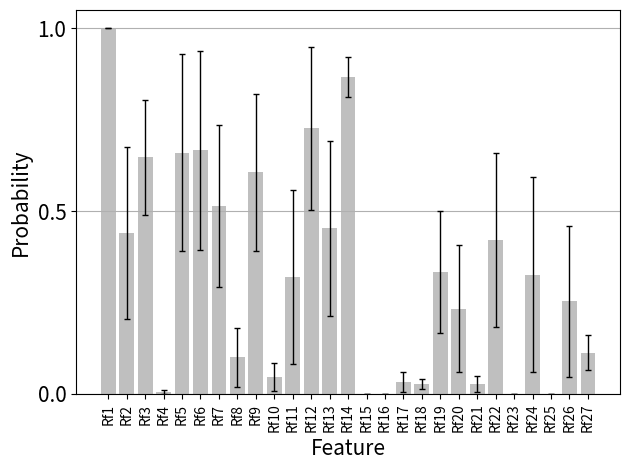

Python code for this plot:
import numpy as np
import matplotlib.pyplot as plt
import math

###########entering raw data


ADD = np.array([1,1,1])
AgeGroups_1_0  = np.array([0,0.1,0])
AgeGroups_2_0 = np.array([0,0,0.98])
AnyAllr = np.array([0,0.06,0.9])
AnyPars3 = np.array([0,0,0.14])
CookArea = np.array([0.34,0,0.98])
DEWORM  = np.array([0,0.62,0.92])
FamilyGrouped_1_0 = np.array([0,0,0])
FamilyGrouped_2_0 = np.array([0,0,0])
GCAT_1  = np.array([0,0,0.3])
GCAT_2 = np.array([0,0,0.02])
GCOW = np.array([0.8,0.8,1	])
GDOG_1_0  = np.array([0,0.36,1])
GDOG_2_0 = np.array([0,0.14,0.2	])
GELEC_1_0  = np.array([0.98,0,1])
GELEC_2_0  = np.array([1,0,1])
GFLOOR6A_1_0 = np.array([0,0.04,0.66])
GFLOOR6A_2_0 = np.array([0,0,0])
GFLOOR6A_9_0 = np.array([0,0.02,0.06])
GWASTE_1_0  = np.array([0,0,0])
GWASTE_2_0  = np.array([1,0.18,1])
GWASTE_3_0  = np.array([0,0,0.08	])
HCIGR6A = np.array([	0.6,0.34,1])
ToiletType_1_0 = np.array([	0.74,0.1,0.98	])
ToiletType_2_0 = np.array([0.26,0.72,0.02	])
WaterSource_1_0 = np.array([0.28,0,0.98	])
WaterSource_2_0 = np.array([0,0,0.76])




######## calculate the average
ADD_mean=np.mean(ADD)
AgeGroups_1_0_mean=np.mean(AgeGroups_1_0)
AgeGroups_2_0_mean=np.mean(AgeGroups_2_0)
AnyAllr_mean =np.mean(AnyAllr)
AnyPars3_mean=np.mean(AnyPars3)
CookArea_mean=np.mean(CookArea)
DEWORM_mean=np.mean(DEWORM)
FamilyGrouped_1_0_mean=np.mean(FamilyGrouped_1_0)
FamilyGrouped_2_0_mean=np.mean(FamilyGrouped_2_0)
GCAT_1_mean=np.mean(GCAT_1)
GCAT_2_mean=np.mean(GCAT_2)
GCOW_mean =np.mean(GCOW)
GDOG_1_0_mean=np.mean(GDOG_1_0)
GDOG_2_0_mean=np.mean(GDOG_2_0)
GELEC_1_0_mean=np.mean(GELEC_1_0)
GELEC_2_0_mean=np.mean(GELEC_2_0)
GFLOOR6A_1_0_mean=np.mean(GFLOOR6A_1_0)
GFLOOR6A_2_0_mean=np.mean(GFLOOR6A_2_0)
GFLOOR6A_9_0_mean=np.mean(GFLOOR6A_9_0)
GWASTE_1_0_mean=np.mean(GWASTE_1_0)
GWASTE_2_0_mean=np.mean(GWASTE_2_0)
GWASTE_3_0_mean=np.mean(GWASTE_3_0)
HCIGR6A_mean=np.mean(HCIGR6A)
ToiletType_1_0_mean=np.mean(ToiletType_1_0)
ToiletType_2_0_mean=np.mean(ToiletType_2_0)
WaterSource_1_0_mean=np.mean(WaterSource_1_0)
WaterSource_2_0_mean=np.mean(WaterSource_2_0)





####### calculate the standard deviation

ADD_std = np.std(ADD)/math.sqrt(3)
AgeGroups_1_0_std=np.std(AgeGroups_1_0)/math.sqrt(3)
AgeGroups_2_0_std=np.std(AgeGroups_2_0)/math.sqrt(3)
AnyAllr_std=np.std(AnyAllr)/math.sqrt(3)
AnyPars3_std=np.std(AnyPars3)/math.sqrt(3)
CookArea_std=np.std(CookArea)/math.sqrt(3)
DEWORM_std=np.std(DEWORM)/math.sqrt(3)
FamilyGrouped_1_0_std=np.std(FamilyGrouped_1_0)/math.sqrt(3)
FamilyGrouped_2_0_std=np.std(FamilyGrouped_2_0)/math.sqrt(3)
GCAT_1_std=np.std(GCAT_1)/math.sqrt(3)
GCAT_2_std=np.std(GCAT_2)/math.sqrt(3)
GCOW_std=np.std(GCOW)/math.sqrt(3)
GDOG_1_0_std=np.std(GDOG_1_0)/math.sqrt(3)
GDOG_2_0_std=np.std(GDOG_2_0)/math.sqrt(3)
GELEC_1_0_std=np.std(GELEC_1_0)/math.sqrt(3)
GELEC_2_0_std=np.std(GELEC_2_0)/math.sqrt(3)
GFLOOR6A_1_0_std=np.std(GFLOOR6A_1_0)/math.sqrt(3)
GFLOOR6A_2_0_std=np.std(GFLOOR6A_2_0)/math.sqrt(3)
GFLOOR6A_9_0_std=np.std(GFLOOR6A_9_0)/math.sqrt(3)
GWASTE_1_0_std=np.std(GWASTE_1_0)/math.sqrt(3)
GWASTE_2_0_std=np.std(GWASTE_2_0)/math.sqrt(3)
GWASTE_3_0_std=np.std(GWASTE_3_0)/math.sqrt(3)
HCIGR6A_std=np.std(HCIGR6A)/math.sqrt(3)
ToiletType_1_0_std=np.std(ToiletType_1_0)/math.sqrt(3)
ToiletType_2_0_std=np.std(ToiletType_2_0)/math.sqrt(3)
WaterSource_1_0_std=np.std(WaterSource_1_0)/math.sqrt(3)
WaterSource_2_0_std=np.std(WaterSource_2_0)/math.sqrt(3)




######### create lists for the plot

Features = ['Rf1','Rf2','Rf3','Rf4','Rf5','Rf6','Rf7','Rf8','Rf9','Rf10','Rf11','Rf12','Rf13','Rf14','Rf15','Rf16','Rf17','Rf18','Rf19','Rf20','Rf21','Rf22','Rf23','Rf24','Rf25','Rf26','Rf27']


x_pos = np.arange(len(Features))
CTEs = [ADD_mean,CookArea_mean,HCIGR6A_mean,GCAT_2_mean,GELEC_1_0_mean,GELEC_2_0_mean,DEWORM_mean,GCAT_1_mean,ToiletType_1_0_mean,AnyPars3_mean,AnyAllr_mean,GWASTE_2_0_mean,GDOG_1_0_mean,GCOW_mean,FamilyGrouped_2_0_mean,GWASTE_1_0_mean,AgeGroups_1_0_mean,GFLOOR6A_9_0_mean,ToiletType_2_0_mean,GFLOOR6A_1_0_mean,GWASTE_3_0_mean,WaterSource_1_0_mean,FamilyGrouped_1_0_mean,AgeGroups_2_0_mean,GFLOOR6A_2_0_mean,WaterSource_2_0_mean,GDOG_2_0_mean]
error = [ADD_std,CookArea_std,HCIGR6A_std,GCAT_2_std,GELEC_1_0_std,GELEC_2_0_std,DEWORM_std,GCAT_1_std,ToiletType_1_0_std,AnyPars3_std,AnyAllr_std,GWASTE_2_0_std,GDOG_1_0_std,GCOW_std,FamilyGrouped_2_0_std,GWASTE_1_0_std,AgeGroups_1_0_std,GFLOOR6A_9_0_std,ToiletType_2_0_std,GFLOOR6A_1_0_std,GWASTE_3_0_std,WaterSource_1_0_std,FamilyGrouped_1_0_std,AgeGroups_2_0_std,GFLOOR6A_2_0_std,WaterSource_2_0_std,GDOG_2_0_std]

#########build the plot
#########build the plotpython
fig, ax = plt.subplots()
ax.bar(x_pos,CTEs,yerr = error,align = 'center',alpha = 0.5,color = 'grey',ecolor = 'black',error_kw=dict(lw=1, capsize=2, capthick=1),capsize=4)
ax.set_ylabel('Probability', fontsize =15)
ax.set_xlabel('Feature', fontsize =15)
ax.set_xticks(x_pos)
ax.set_xticklabels(Features)

ax.yaxis.grid(True)

# Save the figure and show
plt.xticks(rotation =90)
plt.yticks(np.arange(0,1.5,step=0.5),fontsize =15)#
plt.tight_layout()
plt.savefig('subset_based_plot_with_error_bars.png')
plt.show()





######## save the figure and show
